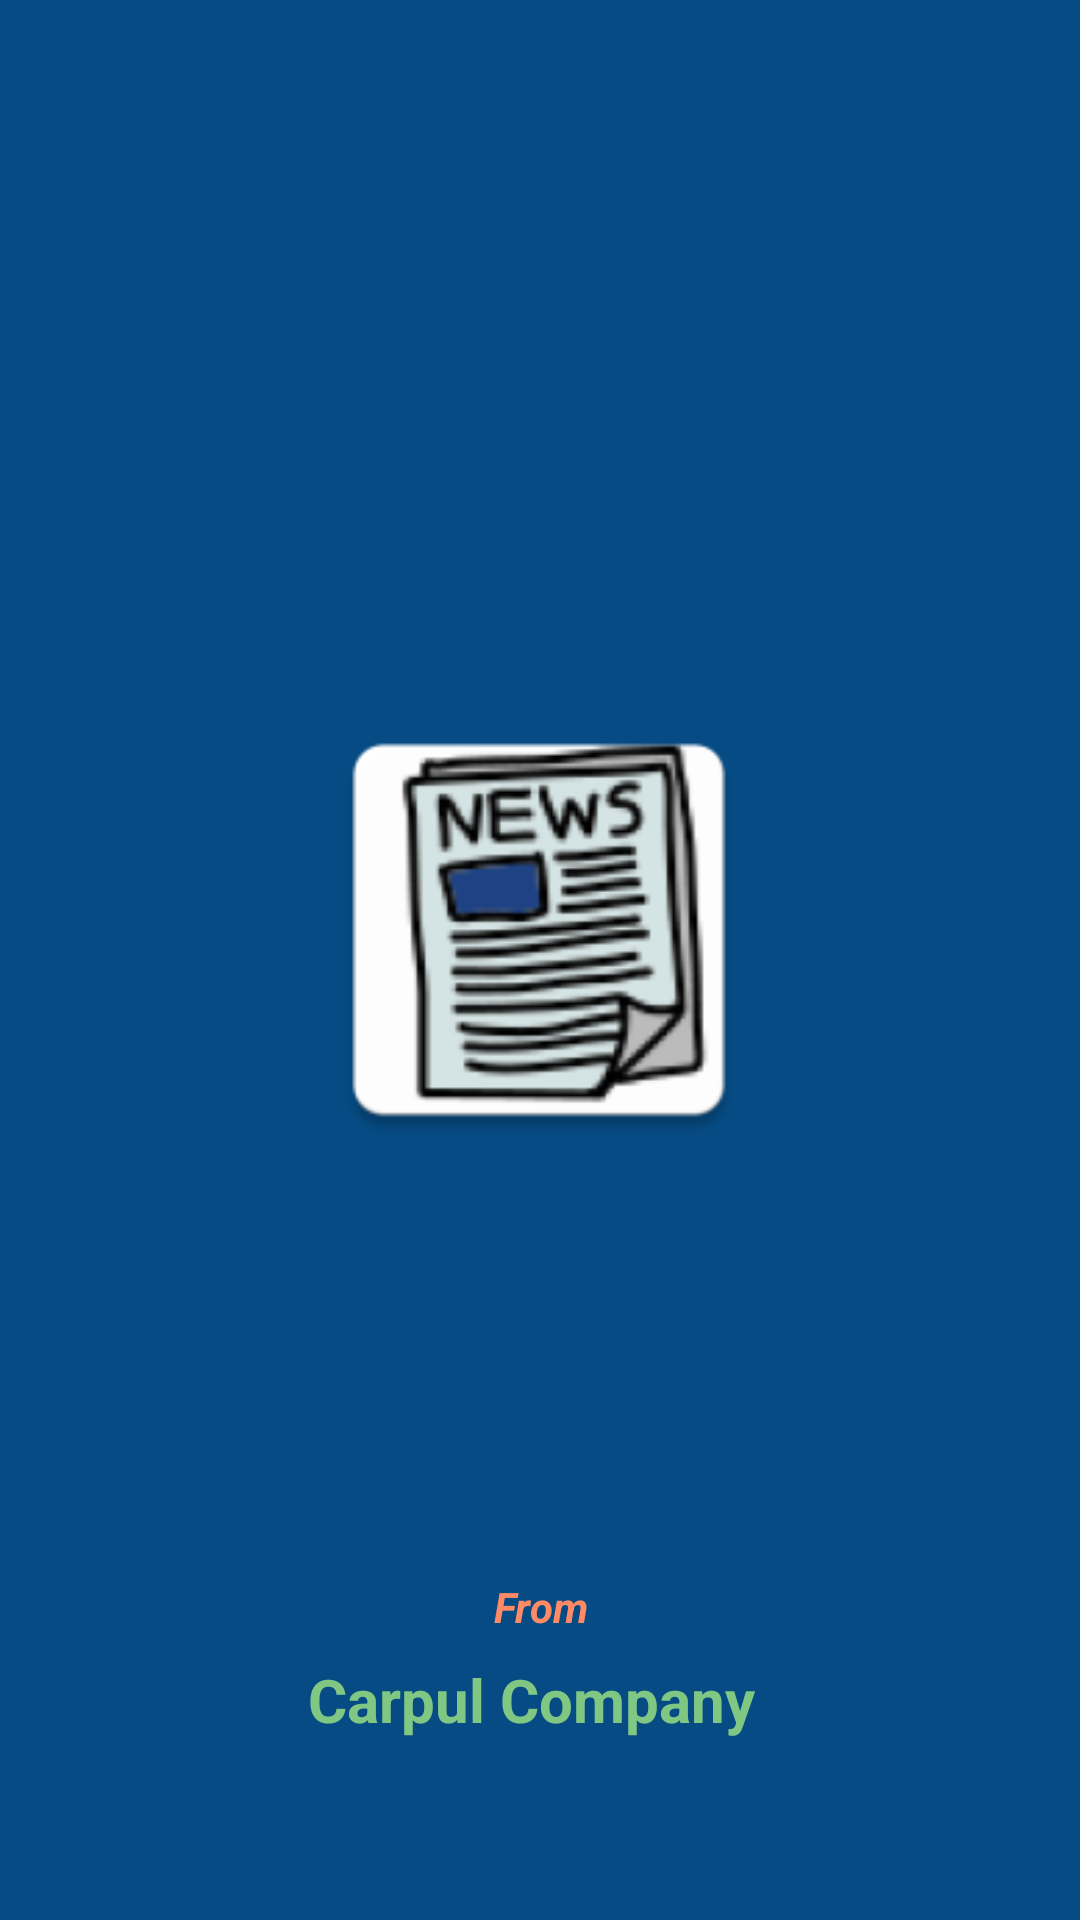

Reconstruct the res/layout file that produces this screen, plus the resources it refers to.
<!-- AndroidManifest.xml: activity theme AppTheme.SplashLoad -->
<!-- res/layout/activity_splash.xml -->
<?xml version="1.0" encoding="utf-8"?>
<androidx.constraintlayout.widget.ConstraintLayout xmlns:android="http://schemas.android.com/apk/res/android"
    xmlns:app="http://schemas.android.com/apk/res-auto"
    xmlns:tools="http://schemas.android.com/tools"
    android:layout_width="match_parent"
    android:layout_height="match_parent"
    android:background="@color/colorPrimaryDark"
    tools:context=".ui.splash.SplashFragment">


    <ImageView
        android:id="@+id/imageView"
        android:layout_width="300dp"
        android:layout_height="300dp"
        android:layout_marginTop="160dp"
        android:src="@mipmap/ic_launcher_foreground"
        app:layout_constraintEnd_toEndOf="parent"
        app:layout_constraintHorizontal_bias="0.497"
        app:layout_constraintStart_toStartOf="parent"
        app:layout_constraintTop_toTopOf="parent" />

    <androidx.appcompat.widget.AppCompatTextView
        android:layout_width="38dp"
        android:layout_height="0dp"
        android:layout_marginBottom="8dp"
        android:text="From"
        android:textColor="#FF8A65"
        android:textAlignment="center"
        android:textStyle="bold|italic"
        app:layout_constraintBottom_toTopOf="@+id/appCompatTextView"
        app:layout_constraintEnd_toEndOf="parent"
        app:layout_constraintStart_toStartOf="parent" />

    <androidx.appcompat.widget.AppCompatTextView
        android:id="@+id/appCompatTextView"
        android:layout_width="wrap_content"
        android:layout_height="wrap_content"
        android:layout_marginBottom="60dp"
        android:text="Carpul Company "
        android:textAlignment="center"
        android:textStyle="bold"
        android:textSize="20dp"
        android:textColor="#81C784"
        app:layout_constraintBottom_toBottomOf="parent"
        app:layout_constraintEnd_toEndOf="parent"
        app:layout_constraintHorizontal_bias="0.498"
        app:layout_constraintStart_toStartOf="parent" />

</androidx.constraintlayout.widget.ConstraintLayout>
<!-- resources referenced by this layout -->
<resources>
  <color name="colorPrimaryDark">#064B83</color>
  <!-- mipmap ic_launcher_foreground: png bitmap (mipmap-hdpi, 11045 bytes) -->
  <style name="AppTheme.SplashLoad" parent="Theme.TopNews">
          <item name="android:windowFullscreen">true</item>
          <item name="android:windowTranslucentNavigation" tools:ignore="NewApi">true</item>
          <item name="android:navigationBarColor" tools:ignore="NewApi">@android:color/transparent</item>
      </style>
  <style name="Theme.TopNews" parent="Theme.MaterialComponents.DayNight.NoActionBar">
          
          <item name="colorPrimary">@color/green</item>
          <item name="colorPrimaryVariant">@color/green_dark</item>
          <item name="colorOnPrimary">@color/white</item>
          
  
          <item name="colorSecondary">@color/blue</item>
          <item name="colorSecondaryVariant">@color/blue_dark</item>
          <item name="colorOnSecondary">@color/black</item>
  
          
          <item name="textInputStyle">@style/Theme.TopNews.TextInput</item>
          <item name="android:windowBackground">@color/green</item>
          <item name="android:navigationBarColor" tools:targetApi="l">?attr/colorPrimaryVariant </item>
          <item name="android:statusBarColor" tools:targetApi="l">@color/black</item>
          <item name="materialCardViewStyle">@style/Theme.TopNews.CardView</item>
          <item name="bottomNavigationStyle">@style/Theme.TopNews.BottomNavigation</item>
  
          <item name="toolbarStyle" tools:targetApi="l">@style/Theme.TopNews.Toolbar</item>
  
          <item name="android:textColor">@color/black</item>
          <item name="android:textStyle">bold</item>
  
      </style>
  <color name="white">#FFFFFF</color>
  <color name="black">#000000</color>
  <style name="Theme.TopNews.TextInput" parent="@style/Widget.MaterialComponents.TextInputLayout.OutlinedBox">
          <item name="hintTextAppearance">?attr/textAppearanceSearchResultTitle</item>
          <item name="hintTextColor">?attr/colorAccent</item>
          <item name="boxStrokeWidth">2dp</item>
          <item name="boxStrokeColor">?attr/colorAccent</item>
          <item name="counterEnabled">true</item>
          <item name="counterMaxLength">20</item>
      </style>
  <style name="Theme.TopNews.CardView" parent="Widget.MaterialComponents.CardView">
          <item name="cardBackgroundColor">@color/white</item>
      </style>
  <style name="Theme.TopNews.BottomNavigation" parent="Widget.MaterialComponents.BottomNavigationView.Colored">
          <item name="android:background">@color/green_dark</item>
      </style>
  <style name="Theme.TopNews.Toolbar" parent="Widget.MaterialComponents.Toolbar">
          <item name="titleTextColor">@color/white</item>
          <item name="subtitleTextColor">@color/white</item>
          <item name="popupTheme">@style/ThemeOverlay.AppCompat.DayNight</item>
      </style>
</resources>
